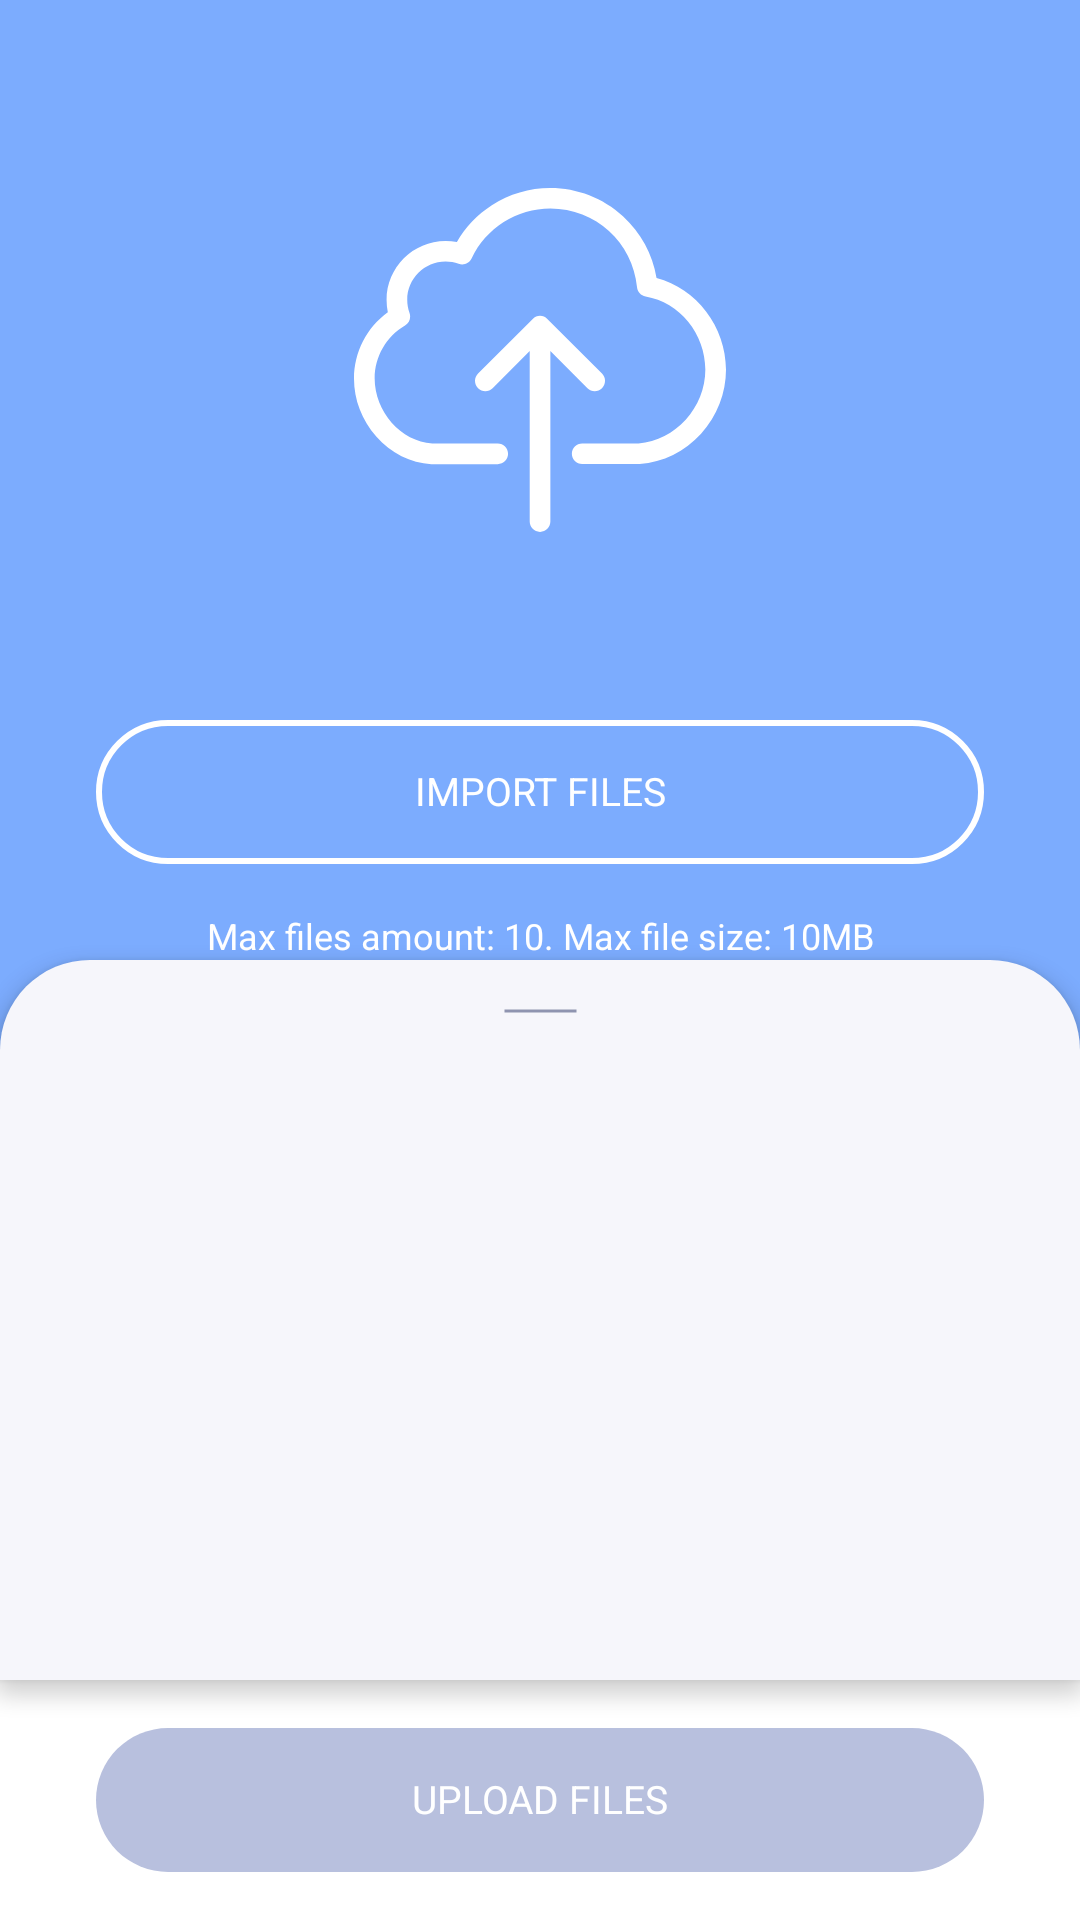

Produce the Android XML layout that renders to this screen, including the resource entries it uses.
<!-- AndroidManifest.xml: application theme Theme.Uploadertask -->
<!-- res/layout/fragment_uploader.xml -->
<?xml version="1.0" encoding="utf-8"?>
<androidx.constraintlayout.motion.widget.MotionLayout xmlns:android="http://schemas.android.com/apk/res/android"
    xmlns:app="http://schemas.android.com/apk/res-auto"
    xmlns:tools="http://schemas.android.com/tools"
    android:id="@+id/uploader_motion_root"
    android:layout_width="match_parent"
    android:layout_height="match_parent"
    android:background="@color/app_background"
    app:layoutDescription="@xml/fragment_uploader_motion_scene">

    <androidx.constraintlayout.widget.Guideline
        android:id="@+id/guideline_horizontal"
        android:layout_width="wrap_content"
        android:layout_height="wrap_content"
        android:orientation="horizontal"
        app:layout_constraintGuide_percent="0.5" />

    <androidx.constraintlayout.widget.Guideline
        android:id="@+id/guideline_horizontal_static"
        android:layout_width="wrap_content"
        android:layout_height="wrap_content"
        android:orientation="horizontal"
        app:layout_constraintGuide_percent="0.5" />

    <androidx.appcompat.widget.AppCompatImageView
        android:id="@+id/iv_upload"
        android:layout_width="124dp"
        android:layout_height="124dp"
        android:src="@drawable/ic_upload"
        app:layout_constraintBottom_toTopOf="@+id/btn_import_files"
        app:layout_constraintEnd_toEndOf="parent"
        app:layout_constraintStart_toStartOf="parent"
        app:layout_constraintTop_toTopOf="parent" />

    <androidx.appcompat.widget.AppCompatButton
        android:id="@+id/btn_import_files"
        android:layout_width="0dp"
        android:layout_height="48dp"
        android:elevation="4dp"
        android:layout_marginStart="32dp"
        android:layout_marginEnd="32dp"
        android:layout_marginBottom="32dp"
        android:background="@drawable/drawable_oval_import_btn"
        android:fontFamily="sans-serif"
        android:paddingTop="7dp"
        android:paddingBottom="8dp"
        android:text="@string/import_files"
        android:textAllCaps="true"
        android:textColor="@color/white"
        android:textSize="13sp"
        app:layout_constraintBottom_toTopOf="@+id/guideline_horizontal"
        app:layout_constraintEnd_toEndOf="parent"
        app:layout_constraintStart_toStartOf="parent" />

        <androidx.appcompat.widget.AppCompatTextView
            android:id="@+id/tv_limitation_info"
            android:layout_width="wrap_content"
            android:layout_height="wrap_content"
            android:textSize="12sp"
            android:fontFamily="sans-serif"
            android:textColor="@android:color/white"
            android:text="@string/limitation_info"
            app:layout_constraintBottom_toTopOf="@+id/guideline_horizontal_static"
            app:layout_constraintEnd_toEndOf="parent"
            app:layout_constraintStart_toStartOf="parent"
            />



    <androidx.constraintlayout.widget.ConstraintLayout
        android:id="@+id/content_container"
        android:layout_width="match_parent"
        android:layout_height="0dp"
        android:background="@drawable/drawable_content_container"
        android:elevation="4dp"
        app:layout_constraintBottom_toTopOf="@+id/bottom_container"
        app:layout_constraintEnd_toEndOf="parent"
        app:layout_constraintStart_toStartOf="parent"
        app:layout_constraintTop_toBottomOf="@+id/guideline_horizontal">

        <View
            android:id="@+id/view"
            android:layout_width="25dp"
            android:layout_height="2dp"
            android:layout_marginTop="16dp"
            android:background="@drawable/drawable_separator_line"
            app:layout_constraintEnd_toEndOf="parent"
            app:layout_constraintStart_toStartOf="parent"
            app:layout_constraintTop_toTopOf="parent" />

        <androidx.recyclerview.widget.RecyclerView
            android:id="@+id/rv_files"
            tools:listitem="@layout/viewholder_file"
            android:layout_width="0dp"
            android:layout_height="0dp"
            android:layout_marginStart="16dp"
            android:layout_marginEnd="16dp"
            android:paddingBottom="16dp"
            app:layoutManager="androidx.recyclerview.widget.LinearLayoutManager"
            app:layout_constraintBottom_toBottomOf="parent"
            app:layout_constraintEnd_toEndOf="parent"
            app:layout_constraintStart_toStartOf="parent"
            app:layout_constraintTop_toBottomOf="@+id/view" />


    </androidx.constraintlayout.widget.ConstraintLayout>

    <androidx.constraintlayout.widget.ConstraintLayout
        android:id="@+id/bottom_container"
        android:visibility="visible"
        android:layout_width="match_parent"
        android:layout_height="wrap_content"
        android:background="@color/white"
        app:layout_constraintBottom_toBottomOf="parent"
        app:layout_constraintEnd_toEndOf="parent"
        app:layout_constraintStart_toStartOf="parent">

        <androidx.appcompat.widget.AppCompatButton
            android:id="@+id/btn_upload_files"
            android:layout_width="0dp"
            android:layout_height="48dp"
            android:layout_marginStart="32dp"
            android:layout_marginTop="16dp"
            android:layout_marginEnd="32dp"
            android:layout_marginBottom="16dp"
            android:enabled="false"
            android:background="@drawable/selector_upload_btn"
            android:fontFamily="sans-serif"
            android:paddingTop="7dp"
            android:paddingBottom="8dp"
            android:text="@string/upload_files"
            android:textAllCaps="true"
            android:textColor="@color/white"
            android:textSize="13sp"
            app:layout_constraintBottom_toBottomOf="parent"
            app:layout_constraintEnd_toEndOf="parent"
            app:layout_constraintStart_toStartOf="parent"
            app:layout_constraintTop_toTopOf="parent" />

    </androidx.constraintlayout.widget.ConstraintLayout>

</androidx.constraintlayout.motion.widget.MotionLayout>
<!-- res/layout/viewholder_file.xml (included above) -->
<?xml version="1.0" encoding="utf-8"?>
<androidx.appcompat.widget.LinearLayoutCompat xmlns:android="http://schemas.android.com/apk/res/android"
    xmlns:app="http://schemas.android.com/apk/res-auto"
    xmlns:tools="http://schemas.android.com/tools"
    android:layout_width="match_parent"
    android:layout_height="80dp"
    android:foreground="?android:attr/selectableItemBackground"
    android:orientation="horizontal"
    android:padding="10dp">

    <androidx.appcompat.widget.LinearLayoutCompat
        android:layout_width="wrap_content"
        android:layout_height="wrap_content">

        <FrameLayout
            android:layout_width="60dp"
            android:layout_height="60dp">

            <androidx.appcompat.widget.AppCompatImageView
                android:id="@+id/iv_type_icon"
                android:layout_width="60dp"
                android:layout_height="60dp"
                android:layout_marginEnd="8dp"
                tools:src="@drawable/ic_file" />

            <androidx.appcompat.widget.AppCompatImageView
                android:id="@+id/iv_status_icon"
                android:layout_width="32dp"
                android:layout_height="32dp"
                android:layout_gravity="center"
                android:alpha="0.8"
                tools:src="@drawable/ic_upload_done"
                android:visibility="visible" />

        </FrameLayout>

    </androidx.appcompat.widget.LinearLayoutCompat>

    <androidx.appcompat.widget.LinearLayoutCompat
        android:layout_width="match_parent"
        android:layout_height="match_parent"
        android:orientation="vertical">

        <androidx.appcompat.widget.AppCompatTextView
            android:id="@+id/tv_name"
            android:layout_width="match_parent"
            android:layout_height="wrap_content"
            android:ellipsize="middle"
            android:paddingStart="8dp"
            android:paddingEnd="8dp"
            android:singleLine="true"
            android:textAlignment="textStart"
            android:textColor="@android:color/holo_red_light"
            android:textSize="18sp"
            tools:text="Test-TestTestTestTestTestTestTestTestTestTestTest" />

        <androidx.constraintlayout.widget.ConstraintLayout
            android:layout_width="match_parent"
            android:layout_height="match_parent">

            <androidx.constraintlayout.widget.Guideline
                android:id="@+id/guideline_vertical"
                android:layout_width="wrap_content"
                android:layout_height="wrap_content"
                android:orientation="vertical"
                app:layout_constraintGuide_percent="0.7" />

            <ProgressBar
                android:id="@+id/pb_progress"
                style="?android:attr/progressBarStyleHorizontal"
                android:layout_width="0dp"
                android:layout_height="match_parent"
                android:layout_margin="4dp"
                android:layout_marginStart="8dp"
                android:layout_marginTop="8dp"
                android:layout_marginBottom="8dp"
                android:layout_toStartOf="@id/tv_text_progress"
                android:indeterminate="false"
                android:paddingStart="8dp"
                android:paddingEnd="8dp"
                android:progressTint="@color/app_background"
                android:visibility="visible"
                app:layout_constraintBottom_toBottomOf="parent"
                app:layout_constraintEnd_toStartOf="@+id/guideline_vertical"
                app:layout_constraintStart_toStartOf="parent"
                app:layout_constraintTop_toTopOf="parent"
                tools:progress="50" />

            <androidx.appcompat.widget.AppCompatTextView
                android:id="@+id/tv_text_progress"
                android:layout_width="wrap_content"
                android:layout_height="match_parent"
                android:layout_alignParentEnd="true"
                android:layout_margin="4dp"
                android:layout_marginBottom="1dp"
                android:gravity="center"
                android:textColor="@android:color/holo_red_light"
                app:layout_constraintBottom_toBottomOf="parent"
                app:layout_constraintEnd_toEndOf="parent"
                app:layout_constraintStart_toStartOf="@+id/guideline_vertical"
                app:layout_constraintTop_toTopOf="parent"
                tools:text="91/100%" />

        </androidx.constraintlayout.widget.ConstraintLayout>


    </androidx.appcompat.widget.LinearLayoutCompat>


</androidx.appcompat.widget.LinearLayoutCompat>
<!-- resources referenced by this layout -->
<resources>
  <color name="app_background">#7cacfe</color>
  <color name="white">#FFFFFFFF</color>
  <!-- drawable drawable_content_container (drawable) -->
  <?xml version="1.0" encoding="utf-8"?>
  <shape xmlns:android="http://schemas.android.com/apk/res/android"
      android:shape="rectangle">
      <corners
          android:topLeftRadius="30dp"
          android:topRightRadius="30dp" />
      <solid android:color="@color/container_background" />
  </shape>
  <!-- drawable drawable_oval_import_btn (drawable) -->
  <?xml version="1.0" encoding="utf-8"?>
  <ripple xmlns:android="http://schemas.android.com/apk/res/android"
      android:color="?colorControlHighlight">
      <item>
          <shape android:shape="rectangle">
              <corners android:radius="30dp" />
              <stroke
                  android:width="2dp"
                  android:color="@android:color/white" />
              <solid android:color="@android:color/transparent" />
  
              <padding
                  android:bottom="0dp"
                  android:left="0dp"
                  android:right="0dp"
                  android:top="0dp" />
          </shape>
      </item>
  
  
  </ripple>
  <!-- drawable drawable_separator_line (drawable) -->
  <?xml version="1.0" encoding="utf-8"?>
  <shape
      xmlns:android="http://schemas.android.com/apk/res/android"
      android:shape="line">
      <stroke
          android:width="1dp"
          android:color="#802B3566" />
      <size android:height="2dp" />
  </shape>
  <!-- drawable selector_upload_btn (drawable) -->
  <?xml version="1.0" encoding="utf-8"?>
  <selector xmlns:android="http://schemas.android.com/apk/res/android" >
      <item android:state_enabled="true"
          android:drawable="@drawable/drawable_oval_upload_btn_enabled" />
      <item android:state_enabled="false"
          android:drawable="@drawable/drawable_oval_upload_btn_disabled" />
  </selector>
  <string name="import_files">import files</string>
  <string name="limitation_info">Max files amount: 10. Max file size: 10MB</string>
  <string name="upload_files">upload files</string>
  <style name="Theme.Uploadertask" parent="Theme.MaterialComponents.DayNight.NoActionBar.Bridge">
          
          <item name="colorPrimary">@color/purple_500</item>
          <item name="colorPrimaryVariant">@color/purple_700</item>
          <item name="colorOnPrimary">@color/white</item>
          
          <item name="colorSecondary">@color/teal_200</item>
          <item name="colorSecondaryVariant">@color/teal_700</item>
          <item name="colorOnSecondary">@color/black</item>
          
          <item name="android:statusBarColor" tools:targetApi="l">?attr/colorPrimaryVariant</item>
          
          <item name="android:windowTranslucentStatus">true</item>
      </style>
  <color name="container_background">#F6F6FB</color>
  <!-- drawable drawable_oval_upload_btn_enabled (drawable) -->
  <?xml version="1.0" encoding="utf-8"?>
  <shape xmlns:android="http://schemas.android.com/apk/res/android"
      android:shape="rectangle">
  
      <corners android:radius="30dp" />
      <solid android:color="@color/app_background" />
  
      <padding
          android:bottom="0dp"
          android:left="0dp"
          android:right="0dp"
          android:top="0dp" />
  </shape>
  <!-- drawable drawable_oval_upload_btn_disabled (drawable) -->
  <?xml version="1.0" encoding="utf-8"?>
  <shape xmlns:android="http://schemas.android.com/apk/res/android"
      android:shape="rectangle">
  
      <corners android:radius="30dp" />
      <solid android:color="@color/disabled_color" />
  
      <padding
          android:bottom="0dp"
          android:left="0dp"
          android:right="0dp"
          android:top="0dp" />
  </shape>
  <color name="purple_500">#FF6200EE</color>
  <color name="purple_700">#FF3700B3</color>
  <color name="teal_200">#FF03DAC5</color>
  <color name="teal_700">#FF018786</color>
  <color name="black">#FF000000</color>
  <color name="disabled_color">#B8C0DE</color>
</resources>
